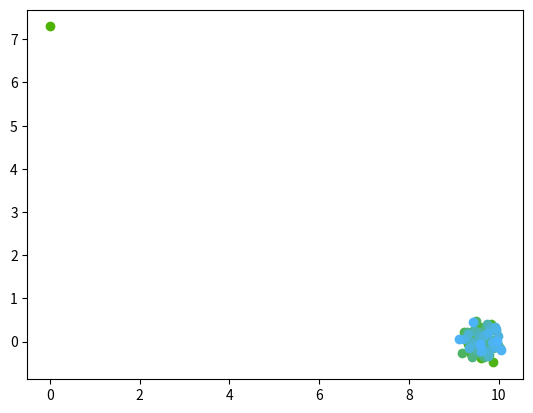

Recreate this plot in Python.
from typing import Optional
import numpy as np
import matplotlib.pyplot as plt
from scipy.linalg import solve_discrete_are


class LinearController:
    """
    Controller for a state space model:
        x' = Ax + Bu + e

    With affine boundaries region:
        min(cx + d) = 0

    Aiming for terminal point along the boundary with quadratic cost, let
        cv + d = 0
    then cost function xP(1, 0, 0, 0)Px, where P projects onto the line
    """

    def __init__(
        self,
        A: np.ndarray,
        B: np.ndarray,
        Q: np.ndarray,
        R: np.ndarray,
        b: Optional[np.ndarray] = None,
        c=None,
        d=None,
        v=None,
    ) -> None:
        self.A = A
        self.B = B
        self.Q = Q
        self.R = R
        self.b = b
        if b is not None:
            self.A, self.B, self.Q, self.R = create_biased_matrices(A, B, Q, R, b)
        self.c = c
        self.d = d
        self.v = v
        # Precomputed
        self.S_ih = None
        self.Ks = None

    def infinite_horizon(self, x):
        if self.S_ih is None:
            S = solve_discrete_are(self.A, self.B, self.Q, self.R)
            self.S_ih = S

        K = calculate_gain(self.A, self.B, self.Q, self.R, self.S_ih)
        return -K @ x

    def finite_horizon(self, x, t, T):
        if self.Ks is not None:
            if t >= T:
                t = T - 1
            return -self.Ks[t] @ x

        Ss = [None for _ in range(T)]
        Ss[T - 1] = np.zeros(self.A.shape)
        for i in range(T):
            Ss[T - i - 2] = backwards_riccati(
                self.A, self.B, self.Q, self.R, Ss[T - i - 1]
            )

        self.Ks = [calculate_gain(self.A, self.B, self.Q, self.R, S) for S in Ss]
        return self.finite_horizon(x, t, T)


def create_biased_matrices(A: np.ndarray, B: np.ndarray, Q, R, bias: np.ndarray):
    A_shape = A.shape
    B_shape = B.shape

    zeros = np.zeros(A_shape[1])[:, None]
    ones = np.array([[1]])

    A = np.block([[A, bias], [zeros.T, ones]])
    B = np.block([[B], [np.zeros((1, B_shape[1]))]])

    Q_out = np.zeros(A.shape)
    Q_out[:Q.shape[0], : Q.shape[1]] = Q
    return A, B, Q_out, R


def convert_to_servo(linear_controller: LinearController, x_ref) -> LinearController:
    """
    Translates the linear system to the affine system in (x-x_ref) coords
        z = [x - x_ref, 1]
        z = Az + Bu

    Where
        A <- [A, b; 0, 1]
        B <- [B, 0]

    and Q is transported to the point x_ref.
    """
    A_shape = linear_controller.A.shape

    bias = (linear_controller.A - np.eye(A_shape[0])) @ x_ref
    bias = bias[:, None]

    # if linear_controller.b is not None:
    #     bias += linear_controller.b

    A, B, Q, R = create_biased_matrices(
        linear_controller.A,
        linear_controller.B,
        linear_controller.Q,
        linear_controller.R,
        bias
    )
    print(A)
    return LinearController(A, B, Q, R)


def calculate_gain(A, B, Q, R, S):
    return np.linalg.inv(R + B.T @ S @ B) @ B.T @ S @ A


def backwards_riccati(A, B, Q, R, S):
    return (
        Q + A.T @ S @ A - (A.T @ S @ B) @ np.linalg.pinv(R + B.T @ S @ B) @ B.T @ S @ A
    )


def instantaneous_cost(x, u, Q, R):
    return x.T @ Q @ x + u.T @ R @ u


def get_trajectory_cost(A, B, Q, R, x_0, x_ref):

    T = 100

    lc = LinearController(A, B, Q, R)
    lc = convert_to_servo(lc, x_ref)

    accum_cost = 0

    # Simulate system
    x = x_0
    x_bar = np.r_[x - x_ref, 1]  # internal coords
    traj = [x]
    for t in range(T):
        u = lc.finite_horizon(x_bar, t=t, T=T)
        accum_cost += instantaneous_cost(x_bar, u, lc.Q, lc.R)
        x = A @ x + B @ u + np.random.normal([0, 0], scale=0.2)
        x_bar = np.r_[x - x_ref, 1]  # translate to internal coords
        traj.append(x)

    X = np.column_stack(traj)

    # av_cost = accum_cost / T

    return accum_cost


if __name__ == "__main__":

    T = 100

    As = [
        np.array([[0, 0], [0, 1]]),
        np.array([[-1, 0], [0, -1]]),
        np.array([[-1, 1], [0, -1]]),
    ]

    Bs = [
        np.array([[1, 0], [0, 1]]),
        np.array([[1, 0], [0, 1]]),
        np.array([[1, 0], [0, 1]]),
    ]
    # A = np.array([[-.1, .1], [.2, .1]])
    # B = np.array([[1, 2], [0.1, 3]])

    A = As[1]
    B = Bs[1]

    Q = np.eye(2) * 100
    R = np.eye(2)

    x_0 = np.array([0, 7.29713065])
    x_ref = np.array([10, 0])

    lc = LinearController(A, B, Q, R)
    lc = convert_to_servo(lc, x_ref)

    accum_cost = 0

    # Simulate system
    x = x_0
    x_bar = np.r_[x - x_ref, 1]  # internal coords
    traj = [x]
    for t in range(T):
        u = lc.finite_horizon(x_bar, t=t, T=T)
        accum_cost += instantaneous_cost(x_bar, u, lc.Q, lc.R)
        x = A @ x + B @ u + np.random.normal([0, 0], scale=0.2)
        x_bar = np.r_[x - x_ref, 1]  # translate to internal coords
        traj.append(x)

    X = np.column_stack(traj)

    av_cost = accum_cost / T

    print("total control cost", accum_cost)
    print("average control cost per timestep", av_cost)

    # Plots
    ax1 = plt.subplot(111)
    for i in range(X.shape[1]):
        ax1.plot(
            X[0, i],
            X[1, i],
            color=(0.3, 0.7, i / X.shape[1]),
            marker="o",
            linestyle="none",
        )
    print(x)
    plt.show()
